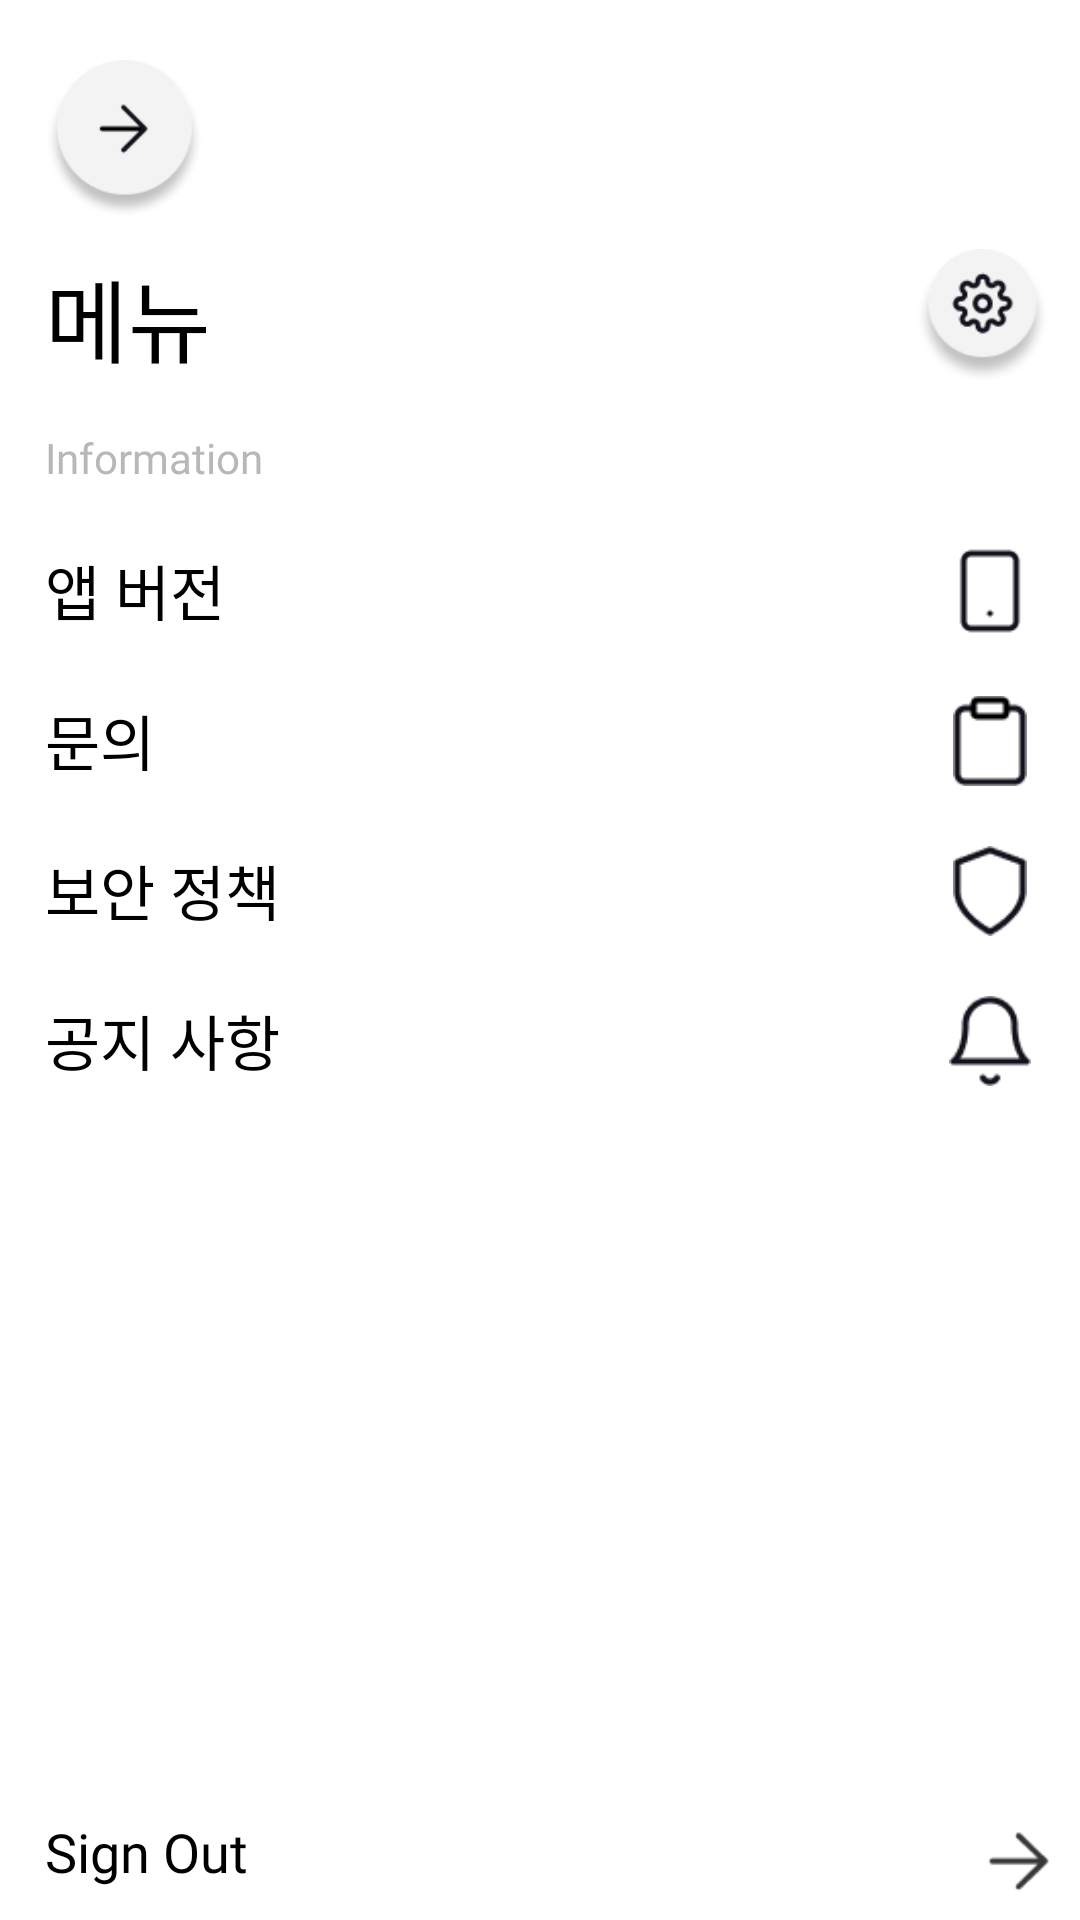

Android layout source for this screen:
<!-- AndroidManifest.xml: application theme Theme.BookChat -->
<!-- res/layout/layout_main_drawer.xml -->
<?xml version="1.0" encoding="utf-8"?>

<layout>
    <data>
        <variable
            name="activity"
            type="com.example.bookchat.activities.MainActivity" />
    </data>
    <com.google.android.material.navigation.NavigationView
        xmlns:android="http://schemas.android.com/apk/res/android"
        android:layout_width="220dp"
        android:layout_height="match_parent"
        android:layout_gravity="end"
        android:background="@drawable/main_drawer_background"
        android:paddingLeft="15dp"
        android:paddingTop="20dp">

        <LinearLayout
            android:layout_width="match_parent"
            android:layout_height="match_parent"
            android:orientation="vertical">
            <ImageView
                android:id="@+id/close_drawer"
                android:layout_gravity="left"
                android:layout_width="53dp"
                android:layout_height="53dp"
                android:onClick="@{() -> activity.clickMenu()}"
                android:src="@drawable/close_btn"/>

            <RelativeLayout
                android:layout_marginTop="10dp"
                android:layout_width="match_parent"
                android:layout_height="wrap_content">
                <TextView
                    android:layout_width="wrap_content"
                    android:layout_height="wrap_content"
                    android:text="메뉴"
                    android:fontFamily="@font/sf_pro_text_bold"
                    android:textSize="30dp"
                    android:layout_centerVertical="true"
                    android:textColor="@color/black"/>
                <ImageView
                    android:layout_marginRight="10dp"
                    android:layout_alignParentRight="true"
                    android:layout_centerVertical="true"
                    android:layout_width="45dp"
                    android:layout_height="45dp"
                    android:src="@drawable/drawer_option_btn"/>
            </RelativeLayout>
            <TextView
                android:layout_width="wrap_content"
                android:layout_height="wrap_content"
                android:text="Information"
                android:layout_marginTop="15dp"
                android:fontFamily="@font/sf_pro_text_bold"
                android:textColor="#B8B8BB"/>

            <RelativeLayout
                android:layout_marginTop="20dp"
                android:layout_width="match_parent"
                android:layout_height="wrap_content">
                <TextView
                    android:layout_width="wrap_content"
                    android:layout_height="wrap_content"
                    android:text="앱 버전"
                    android:fontFamily="@font/sf_pro_display_light"
                    android:textColor="@color/black"
                    android:textSize="20sp"/>

                <ImageView
                    android:layout_width="30dp"
                    android:layout_height="30dp"
                    android:layout_alignParentRight="true"
                    android:layout_centerVertical="true"
                    android:layout_marginRight="15dp"
                    android:src="@drawable/app_ver_icon" />
            </RelativeLayout>

            <RelativeLayout
                android:layout_marginTop="20dp"
                android:layout_width="match_parent"
                android:layout_height="wrap_content">
                <TextView
                    android:layout_width="wrap_content"
                    android:layout_height="wrap_content"
                    android:text="문의"
                    android:fontFamily="@font/sf_pro_display_light"
                    android:textColor="@color/black"
                    android:textSize="20sp"/>

                <ImageView
                    android:layout_width="30dp"
                    android:layout_height="30dp"
                    android:layout_alignParentRight="true"
                    android:layout_centerVertical="true"
                    android:layout_marginRight="15dp"
                    android:src="@drawable/inquiry_icon" />
            </RelativeLayout>

            <RelativeLayout
                android:layout_marginTop="20dp"
                android:layout_width="match_parent"
                android:layout_height="wrap_content">
                <TextView
                    android:layout_width="wrap_content"
                    android:layout_height="wrap_content"
                    android:text="보안 정책"
                    android:fontFamily="@font/sf_pro_display_light"
                    android:textColor="@color/black"
                    android:textSize="20sp"/>
                <ImageView
                    android:layout_width="30dp"
                    android:layout_height="30dp"
                    android:src="@drawable/security_policy_icon"
                    android:layout_alignParentRight="true"
                    android:layout_centerVertical="true"
                    android:layout_marginRight="15dp"/>
            </RelativeLayout>

            <RelativeLayout
                android:layout_marginTop="20dp"
                android:layout_width="match_parent"
                android:layout_height="wrap_content">
                <TextView
                    android:layout_width="wrap_content"
                    android:layout_height="wrap_content"
                    android:text="공지 사항"
                    android:fontFamily="@font/sf_pro_display_light"
                    android:textColor="@color/black"
                    android:textSize="20sp"/>
                <ImageView
                    android:layout_width="30dp"
                    android:layout_height="30dp"
                    android:src="@drawable/notice_icon"
                    android:layout_alignParentRight="true"
                    android:layout_centerVertical="true"
                    android:layout_marginRight="15dp"/>
            </RelativeLayout>

            <View
                android:layout_width="0dp"
                android:layout_height="0dp"
                android:layout_weight="1"/>

            <RelativeLayout
                android:layout_width="match_parent"
                android:layout_height="wrap_content"
                android:layout_marginBottom="5dp">

                <TextView
                    android:id="@+id/signOut_tv"
                    android:layout_width="wrap_content"
                    android:layout_height="wrap_content"
                    android:fontFamily="@font/sf_pro_display_light"
                    android:text="Sign Out"
                    android:textColor="@color/black"
                    android:onClick="@{() -> activity.clickSignOut()}"
                    android:textSize="18dp" />

                <ImageView
                    android:id="@+id/signOut_btn"
                    android:layout_width="30dp"
                    android:layout_height="30dp"
                    android:layout_alignParentRight="true"
                    android:layout_centerVertical="true"
                    android:layout_marginRight="5dp"
                    android:onClick="@{() -> activity.clickSignOut()}"
                    android:src="@drawable/sign_out_icon" />

            </RelativeLayout>

        </LinearLayout>

    </com.google.android.material.navigation.NavigationView>
</layout>
<!-- resources referenced by this layout -->
<resources>
  <!-- drawable app_ver_icon: png bitmap (drawable, 479 bytes) -->
  <!-- drawable close_btn: png bitmap (drawable, 7992 bytes) -->
  <!-- drawable drawer_option_btn: png bitmap (drawable, 5329 bytes) -->
  <!-- drawable inquiry_icon: png bitmap (drawable, 592 bytes) -->
  <!-- drawable main_drawer_background (drawable) -->
  <?xml version="1.0" encoding="utf-8"?>
  
  <shape xmlns:android="http://schemas.android.com/apk/res/android"
      android:shape="rectangle">
      <solid android:color="#FFFFFF"/>
      <corners
          android:topLeftRadius="20dp"
          android:bottomLeftRadius="20dp"/>
  </shape>
  <!-- drawable notice_icon: png bitmap (drawable, 978 bytes) -->
  <!-- drawable security_policy_icon: png bitmap (drawable, 992 bytes) -->
  <!-- drawable sign_out_icon: png bitmap (drawable, 619 bytes) -->
  <style name="Theme.BookChat" parent="Theme.MaterialComponents.DayNight.DarkActionBar">
          
          <item name="colorPrimary">@color/purple_500</item>
          <item name="colorPrimaryVariant">@color/purple_700</item>
          <item name="colorOnPrimary">@color/white</item>
          
          <item name="colorSecondary">@color/teal_200</item>
          <item name="colorSecondaryVariant">@color/teal_700</item>
          <item name="colorOnSecondary">@color/black</item>
          
          <item name="windowActionBar">false</item>
          <item name="windowNoTitle">true</item>
          
          <item name="android:statusBarColor">#ffffff</item>
          <item name="android:windowLightStatusBar">true</item>
      </style>
  <!-- not gathered from this repository: default colours our renderer supplied (Android Studio template values) -->
  <color name="purple_500">#FF6200EE</color>
  <color name="purple_700">#FF3700B3</color>
  <color name="teal_200">#FF03DAC5</color>
  <color name="teal_700">#FF018786</color>
  <color name="black">#FF000000</color>
  <color name="white">#FFFFFFFF</color>
</resources>
